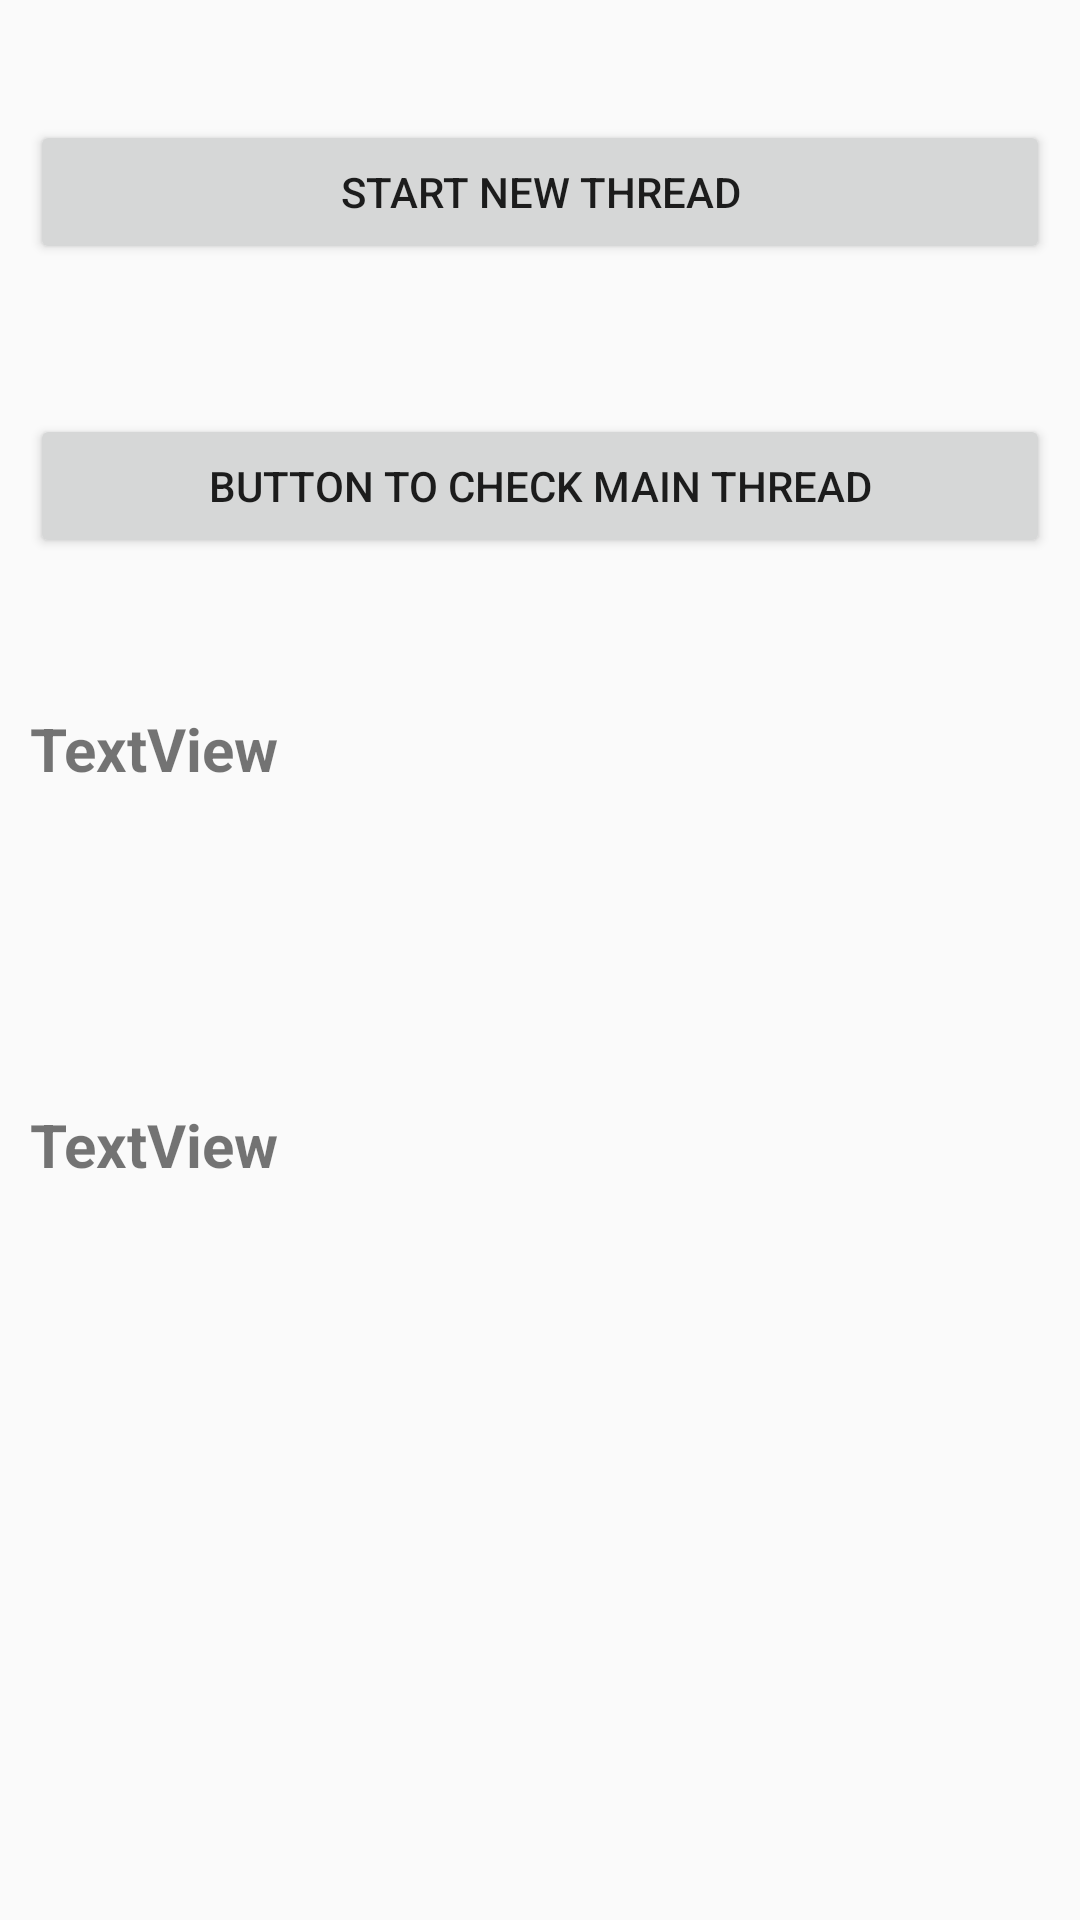

Reconstruct the res/layout file that produces this screen, plus the resources it refers to.
<!-- AndroidManifest.xml: application theme Theme.TableGame -->
<!-- res/layout/activity_testing_multiple_thread.xml -->
<?xml version="1.0" encoding="utf-8"?>
<LinearLayout xmlns:android="http://schemas.android.com/apk/res/android"
    xmlns:app="http://schemas.android.com/apk/res-auto"
    xmlns:tools="http://schemas.android.com/tools"
    android:layout_width="match_parent"
    android:layout_height="match_parent"
    android:orientation="vertical"
    tools:context=".TestingMultipleThread">

    <Button
        android:id="@+id/buttonThreadStart"
        android:layout_width="match_parent"
        android:layout_height="wrap_content"
        android:layout_marginLeft="10dp"
        android:layout_marginTop="40dp"
        android:layout_marginRight="10dp"
        android:layout_marginBottom="10dp"
        android:text="Start New Thread" />

    <Button
        android:id="@+id/buttonResetTextView"
        android:layout_width="match_parent"
        android:layout_height="wrap_content"
        android:layout_marginLeft="10dp"
        android:layout_marginTop="40dp"
        android:layout_marginRight="10dp"
        android:layout_marginBottom="10dp"
        android:text="Button To Check Main Thread" />

    <TextView
        android:id="@+id/textView"
        android:layout_width="match_parent"
        android:layout_height="82dp"
        android:layout_marginLeft="10dp"
        android:layout_marginTop="40dp"
        android:layout_marginRight="10dp"
        android:layout_marginBottom="10dp"
        android:text="TextView"
        android:textSize="20sp"
        android:textStyle="bold" />

    <TextView
        android:id="@+id/textView2"
        android:layout_width="match_parent"
        android:layout_height="82dp"
        android:layout_marginLeft="10dp"
        android:layout_marginTop="40dp"
        android:layout_marginRight="10dp"
        android:layout_marginBottom="10dp"
        android:text="TextView"
        android:textSize="20sp"
        android:textStyle="bold" />
</LinearLayout>
<!-- resources referenced by this layout -->
<resources>
  <style name="Theme.TableGame" parent="Theme.AppCompat.Light.DarkActionBar">
          
          <item name="colorPrimary">@color/purple_500</item>
          <item name="colorPrimaryDark">@color/purple_700</item>
          <item name="colorAccent">@color/Orange</item>
          
      </style>
  <!-- not gathered from this repository: default colours our renderer supplied (Android Studio template values) -->
  <color name="purple_500">#FF6200EE</color>
  <color name="purple_700">#FF3700B3</color>
</resources>
